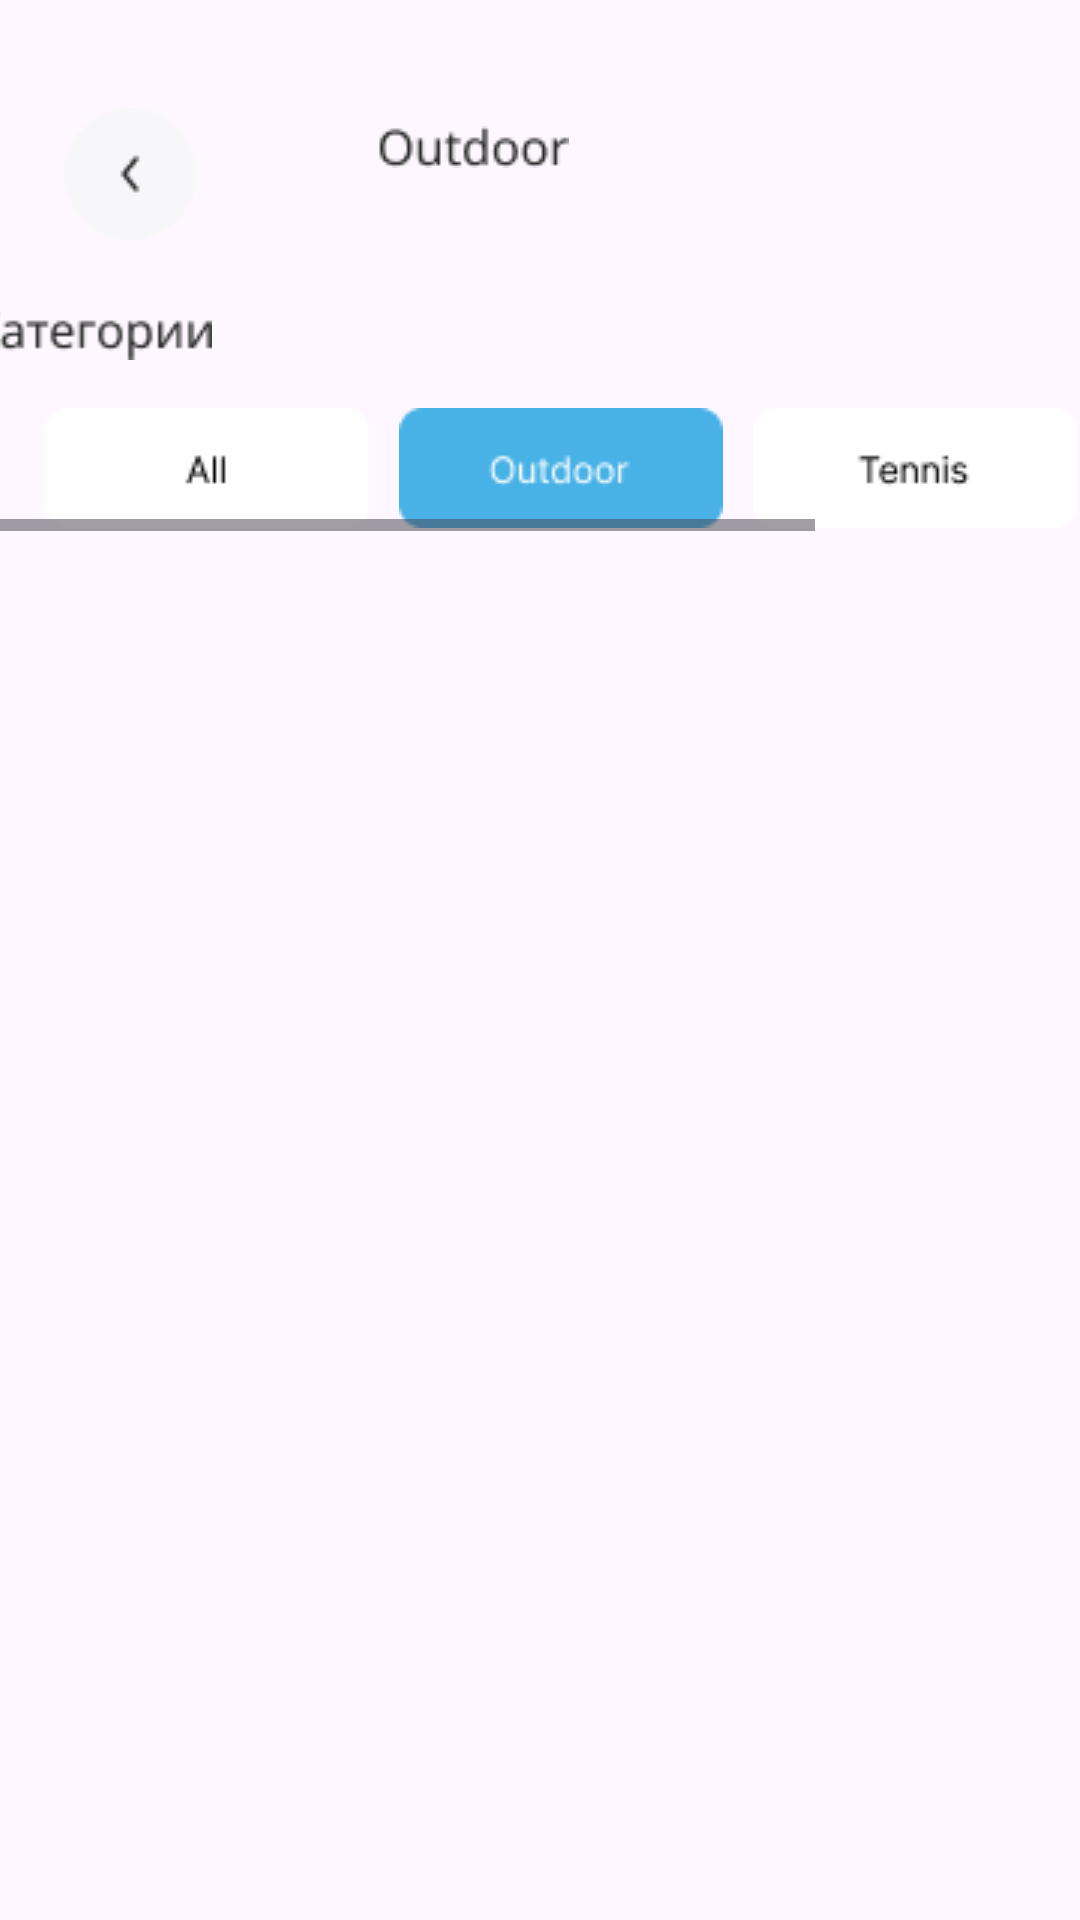

Android layout source for this screen:
<!-- AndroidManifest.xml: application theme Theme.MDKYP -->
<!-- res/layout/activity_main7.xml -->
<?xml version="1.0" encoding="utf-8"?>
<ScrollView xmlns:android="http://schemas.android.com/apk/res/android"
    xmlns:app="http://schemas.android.com/apk/res-auto"
    xmlns:tools="http://schemas.android.com/tools"
    android:id="@+id/main"
    android:layout_width="match_parent"
    android:layout_height="match_parent"
    tools:context=".Outdoor">

    <androidx.constraintlayout.widget.ConstraintLayout
        android:layout_width="match_parent"
        android:layout_height="wrap_content">

        <ImageView
            android:id="@+id/imageView19"
            android:layout_width="92dp"
            android:layout_height="14dp"
            android:layout_marginStart="137dp"
            android:layout_marginTop="42dp"
            android:layout_marginEnd="182dp"
            app:layout_constraintEnd_toEndOf="parent"
            app:layout_constraintStart_toStartOf="parent"
            app:layout_constraintTop_toTopOf="parent"
            app:srcCompat="@drawable/outdoor" />

        <ImageView
            android:id="@+id/imageView28"
            android:layout_width="wrap_content"
            android:layout_height="wrap_content"
            android:layout_marginStart="34dp"
            android:layout_marginTop="36dp"
            android:layout_marginEnd="48dp"
            android:onClick="Back"
            app:layout_constraintEnd_toStartOf="@+id/imageView19"
            app:layout_constraintStart_toStartOf="parent"
            app:layout_constraintTop_toTopOf="parent"
            app:srcCompat="@drawable/back" />

        <ImageView
            android:id="@+id/imageView31"
            android:layout_width="wrap_content"
            android:layout_height="wrap_content"
            android:layout_marginStart="16dp"
            android:layout_marginTop="24dp"
            android:layout_marginEnd="315dp"
            app:layout_constraintEnd_toEndOf="parent"
            app:layout_constraintStart_toStartOf="parent"
            app:layout_constraintTop_toBottomOf="@+id/imageView28"
            app:srcCompat="@drawable/category" />

        <HorizontalScrollView
            android:id="@+id/horizontalScrollView2"
            android:layout_width="match_parent"
            android:layout_height="match_parent"
            android:layout_marginTop="16dp"
            app:layout_constraintEnd_toEndOf="parent"
            app:layout_constraintHorizontal_bias="0.0"
            app:layout_constraintStart_toStartOf="parent"
            app:layout_constraintTop_toBottomOf="@+id/imageView31">

            <LinearLayout
                android:layout_width="wrap_content"
                android:layout_height="match_parent"
                android:orientation="horizontal">

                <ImageView
                    android:id="@+id/imageView33"
                    android:layout_width="wrap_content"
                    android:layout_height="wrap_content"
                    android:layout_marginLeft="15dp"
                    android:layout_marginRight="10dp"
                    android:layout_weight="1"
                    app:srcCompat="@drawable/item1" />

                <ImageView
                    android:id="@+id/imageView51"
                    android:layout_width="wrap_content"
                    android:layout_height="wrap_content"
                    android:layout_weight="1"
                    android:layout_marginRight="10dp"
                    app:srcCompat="@drawable/itemoutdoor" />

                <ImageView
                    android:id="@+id/imageView35"
                    android:layout_width="wrap_content"
                    android:layout_height="wrap_content"
                    android:layout_marginRight="10dp"
                    android:layout_weight="1"
                    app:srcCompat="@drawable/item3" />

                <ImageView
                    android:id="@+id/imageView36"
                    android:layout_width="wrap_content"
                    android:layout_height="wrap_content"
                    android:layout_weight="1"
                    app:srcCompat="@drawable/item4" />
            </LinearLayout>
        </HorizontalScrollView>

        <ImageView
            android:id="@+id/imageView32"
            android:layout_width="wrap_content"
            android:layout_height="wrap_content"
            android:layout_marginStart="37dp"
            android:layout_marginTop="23dp"
            app:layout_constraintStart_toStartOf="parent"
            app:layout_constraintTop_toBottomOf="@+id/horizontalScrollView2"
            app:srcCompat="@drawable/sale1" />

        <ImageView
            android:id="@+id/imageView45"
            android:layout_width="wrap_content"
            android:layout_height="wrap_content"
            android:layout_marginStart="37dp"
            android:layout_marginTop="25dp"
            app:layout_constraintStart_toStartOf="parent"
            app:layout_constraintTop_toBottomOf="@+id/imageView32"
            app:srcCompat="@drawable/sale1" />

        <ImageView
            android:id="@+id/imageView47"
            android:layout_width="wrap_content"
            android:layout_height="wrap_content"
            android:layout_marginStart="37dp"
            android:layout_marginTop="25dp"
            app:layout_constraintStart_toStartOf="parent"
            app:layout_constraintTop_toBottomOf="@+id/imageView45"
            app:srcCompat="@drawable/sale1" />

        <ImageView
            android:id="@+id/imageView49"
            android:layout_width="wrap_content"
            android:layout_height="wrap_content"
            android:layout_marginStart="36dp"
            android:layout_marginTop="25dp"
            app:layout_constraintStart_toStartOf="parent"
            app:layout_constraintTop_toBottomOf="@+id/imageView47"
            app:srcCompat="@drawable/sale1" />

        <ImageView
            android:id="@+id/imageView37"
            android:layout_width="wrap_content"
            android:layout_height="wrap_content"
            android:layout_marginStart="17dp"
            android:layout_marginTop="23dp"
            android:layout_marginEnd="37dp"
            app:layout_constraintEnd_toEndOf="parent"
            app:layout_constraintStart_toEndOf="@+id/imageView32"
            app:layout_constraintTop_toBottomOf="@+id/horizontalScrollView2"
            app:srcCompat="@drawable/sale1" />

        <ImageView
            android:id="@+id/imageView46"
            android:layout_width="wrap_content"
            android:layout_height="wrap_content"
            android:layout_marginStart="17dp"
            android:layout_marginTop="25dp"
            android:layout_marginEnd="37dp"
            app:layout_constraintEnd_toEndOf="parent"
            app:layout_constraintStart_toEndOf="@+id/imageView45"
            app:layout_constraintTop_toBottomOf="@+id/imageView37"
            app:srcCompat="@drawable/sale1" />

        <ImageView
            android:id="@+id/imageView48"
            android:layout_width="wrap_content"
            android:layout_height="wrap_content"
            android:layout_marginStart="17dp"
            android:layout_marginTop="25dp"
            android:layout_marginEnd="37dp"
            app:layout_constraintEnd_toEndOf="parent"
            app:layout_constraintStart_toEndOf="@+id/imageView47"
            app:layout_constraintTop_toBottomOf="@+id/imageView46"
            app:srcCompat="@drawable/sale1" />

        <ImageView
            android:id="@+id/imageView50"
            android:layout_width="wrap_content"
            android:layout_height="wrap_content"
            android:layout_marginStart="18dp"
            android:layout_marginTop="25dp"
            android:layout_marginEnd="37dp"
            app:layout_constraintEnd_toEndOf="parent"
            app:layout_constraintStart_toEndOf="@+id/imageView49"
            app:layout_constraintTop_toBottomOf="@+id/imageView48"
            app:srcCompat="@drawable/sale1" />

    </androidx.constraintlayout.widget.ConstraintLayout>
</ScrollView>
<!-- resources referenced by this layout -->
<resources>
  <!-- drawable back: png bitmap (drawable, 1002 bytes) -->
  <!-- drawable category: png bitmap (drawable, 1075 bytes) -->
  <!-- drawable item1: png bitmap (drawable, 553 bytes) -->
  <!-- drawable item3: png bitmap (drawable, 735 bytes) -->
  <!-- drawable item4: png bitmap (drawable, 785 bytes) -->
  <!-- drawable itemoutdoor: png bitmap (drawable, 1142 bytes) -->
  <!-- drawable outdoor: png bitmap (drawable, 1007 bytes) -->
  <style name="Theme.MDKYP" parent="Base.Theme.MDKYP" />
  <style name="Base.Theme.MDKYP" parent="Theme.Material3.DayNight.NoActionBar">
          
          
      </style>
</resources>
